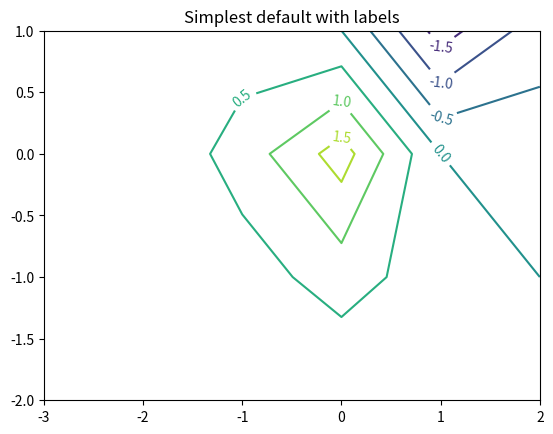

Recreate this plot in Python.
# -*- coding: utf-8 -*-

import matplotlib
import numpy as np
import matplotlib.cm as cm
import matplotlib.pyplot as plt


delta = 1
x = np.arange(-3.0, 3.0, delta)
y = np.arange(-2.0, 2.0, delta)
X, Y = np.meshgrid(x, y)
Z1 = np.exp(-X**2 - Y**2)
Z2 = np.exp(-(X - 1)**2 - (Y - 1)**2)
Z = (Z1 - Z2) * 2

fig, ax = plt.subplots()
CS = ax.contour(X, Y, Z)
ax.clabel(CS, inline=1, fontsize=10)
ax.set_title('Simplest default with labels')